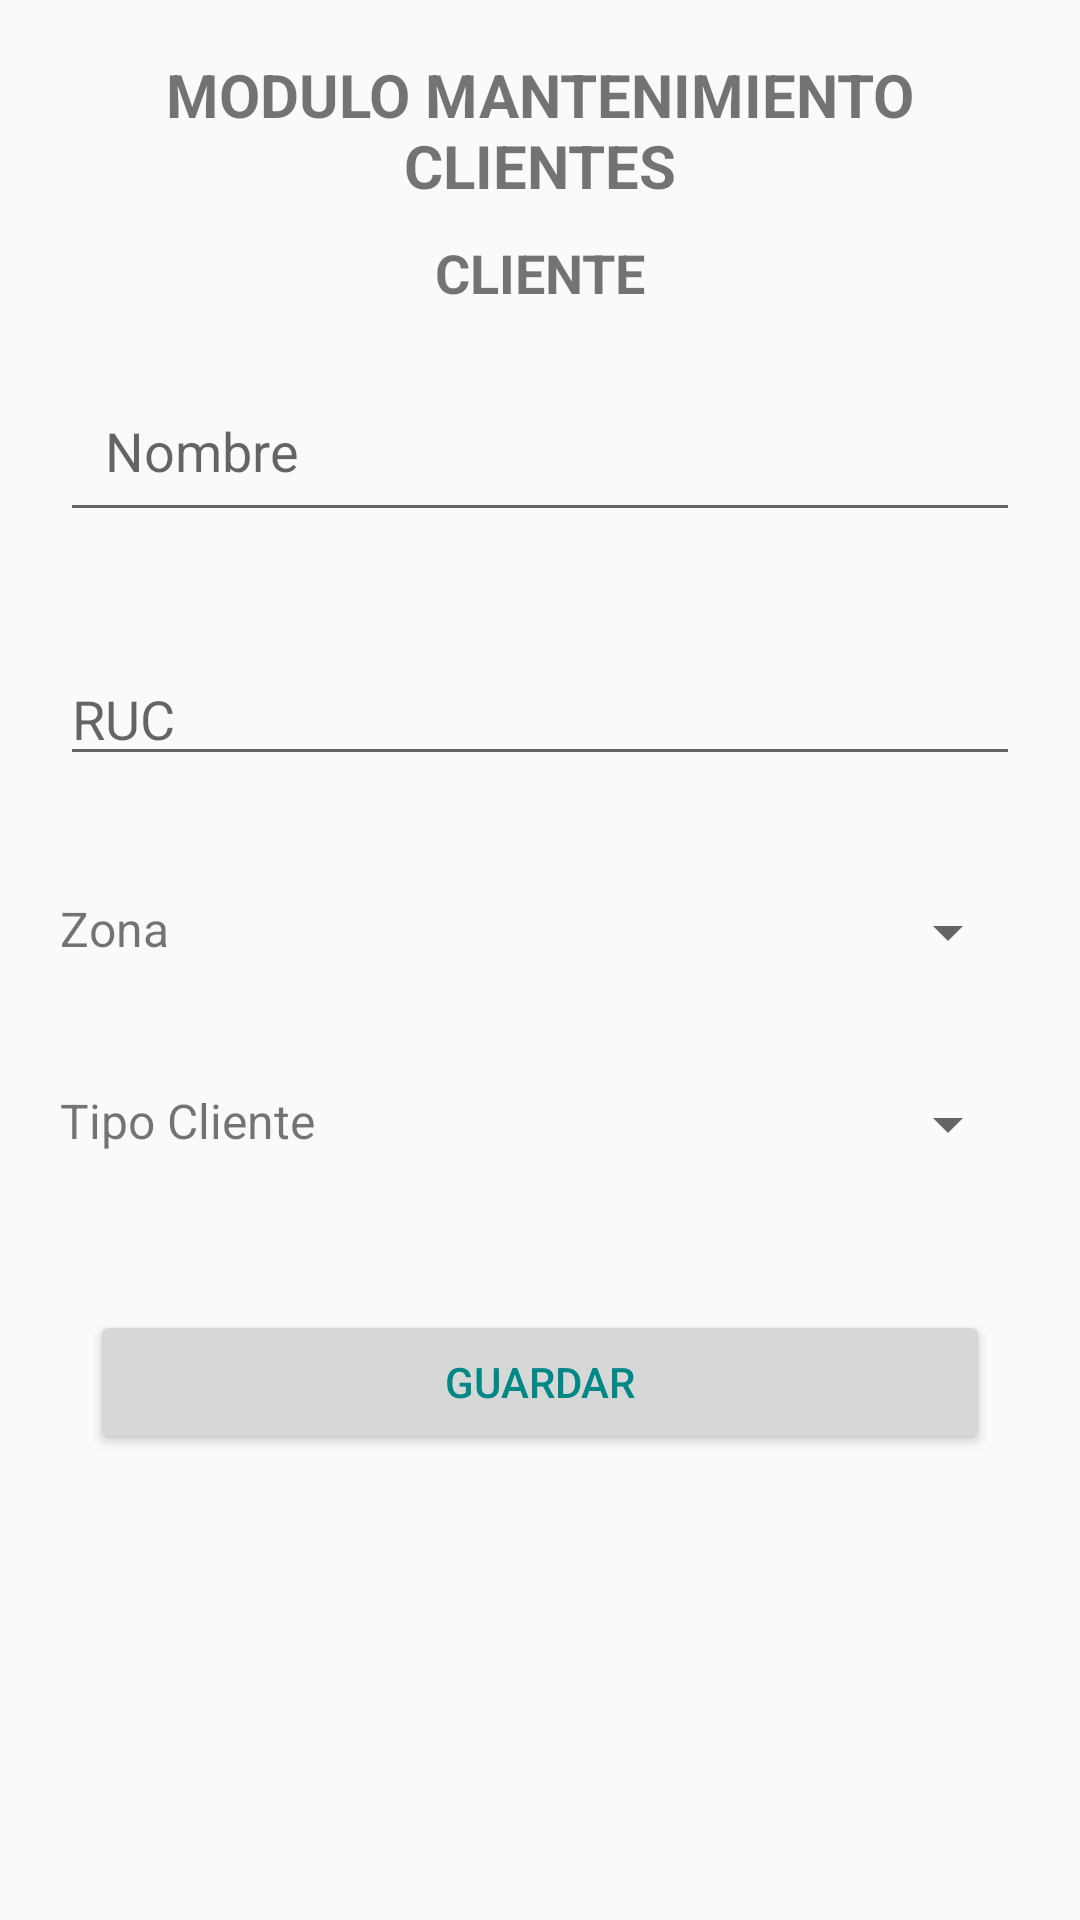

Write the Android layout XML for this screen, with the resource values it uses.
<!-- AndroidManifest.xml: application theme Theme.MaestroClientes -->
<!-- res/layout/activity_registro_cliente.xml -->
<?xml version="1.0" encoding="utf-8"?>
<android.support.constraint.ConstraintLayout xmlns:android="http://schemas.android.com/apk/res/android"
    xmlns:app="http://schemas.android.com/apk/res-auto"
    xmlns:tools="http://schemas.android.com/tools"
    android:layout_width="match_parent"
    android:layout_height="match_parent"
    tools:context=".Cliente.RegistroCliente">
    <LinearLayout
        android:layout_width="match_parent"
        android:layout_height="match_parent"
        android:orientation="vertical">

        <TextView
            android:id="@+id/text_home"
            android:layout_width="match_parent"
            android:layout_height="wrap_content"
            android:layout_marginStart="8dp"
            android:layout_marginTop="18sp"
            android:layout_marginEnd="8dp"
            android:text="@string/TituloModulo"
            android:textAlignment="center"
            android:textSize="20sp"
            android:textStyle="bold"
            app:layout_constraintEnd_toEndOf="parent"
            app:layout_constraintHorizontal_bias="0.0"
            app:layout_constraintStart_toStartOf="parent"
            app:layout_constraintTop_toTopOf="parent" />

        <TextView
            android:id="@+id/textView5"
            android:layout_width="match_parent"
            android:layout_height="wrap_content"
            android:layout_marginTop="10dp"
            android:gravity="center"
            android:text="@string/tituloCliente"
            android:textSize="18sp"
            android:textStyle="bold" />

        <LinearLayout
            android:layout_width="match_parent"
            android:layout_height="wrap_content"
            android:orientation="vertical">

            <EditText
                android:id="@+id/nomCliente"
                android:layout_width="match_parent"
                android:layout_height="wrap_content"
                android:layout_margin="20dp"
                android:ems="10"
                android:hint="@string/nom"
                android:inputType="textPersonName"
                android:padding="15dp"
                android:textColor="@color/black" />

            <EditText
                android:id="@+id/ruc"
                android:layout_width="match_parent"
                android:layout_height="wrap_content"
                android:layout_margin="20dp"
                android:ems="10"
                android:hint="@string/ruc"
                android:inputType="number"/>

            <LinearLayout
                android:layout_width="match_parent"
                android:layout_height="match_parent"
                android:layout_margin="20dp"
                android:orientation="horizontal">

                <TextView
                    android:id="@+id/textView12"
                    android:layout_width="wrap_content"
                    android:layout_height="wrap_content"
                    android:layout_weight="1"
                    android:text="@string/zonac"
                    android:textSize="16sp" />

                <Spinner
                    android:id="@+id/spinnerZona"
                    android:layout_width="wrap_content"
                    android:layout_height="wrap_content"
                    android:layout_weight="1" />

            </LinearLayout>

            <LinearLayout
                android:layout_width="match_parent"
                android:layout_height="wrap_content"
                android:layout_margin="20dp"
                android:orientation="horizontal">

                <TextView
                    android:id="@+id/textView11"
                    android:layout_width="wrap_content"
                    android:layout_height="wrap_content"
                    android:layout_weight="1"
                    android:text="@string/tipoC"
                    android:textSize="16sp" />

                <Spinner
                    android:id="@+id/spinnerTipo"
                    android:layout_width="wrap_content"
                    android:layout_height="wrap_content" />
            </LinearLayout>

        </LinearLayout>

        <Button
            android:id="@+id/guardarZona"
            android:layout_width="match_parent"
            android:layout_height="wrap_content"
            android:layout_margin="30dp"
            android:onClick="Guardar"
            android:text="@string/guardar"
            android:textColor="@color/teal_700" />

    </LinearLayout>
</android.support.constraint.ConstraintLayout>
<!-- resources referenced by this layout -->
<resources>
  <string name="TituloModulo">MODULO MANTENIMIENTO CLIENTES</string>
  <string name="guardar">Guardar  </string>
  <string name="nom">Nombre  </string>
  <string name="ruc"> RUC  </string>
  <string name="tipoC">  Tipo Cliente  </string>
      //Vista Cliente
      //Operaciones
  <string name="tituloCliente">  CLIENTE  </string>
      //Registro Cliente
  <string name="zonac"> Zona  </string>
  <style name="Theme.MaestroClientes" parent="Theme.AppCompat.Light.DarkActionBar">
          
          <item name="colorPrimary">@color/purple_500</item>
          <item name="colorPrimaryDark">@color/purple_700</item>
          <item name="colorAccent">@color/teal_200</item>
          
      </style>
  <!-- not gathered from this repository: default colours our renderer supplied (Android Studio template values) -->
  <color name="purple_500">#FF6200EE</color>
  <color name="purple_700">#FF3700B3</color>
  <color name="teal_200">#FF03DAC5</color>
  <color name="teal_700">#FF018786</color>
  <color name="black">#FF000000</color>
</resources>
